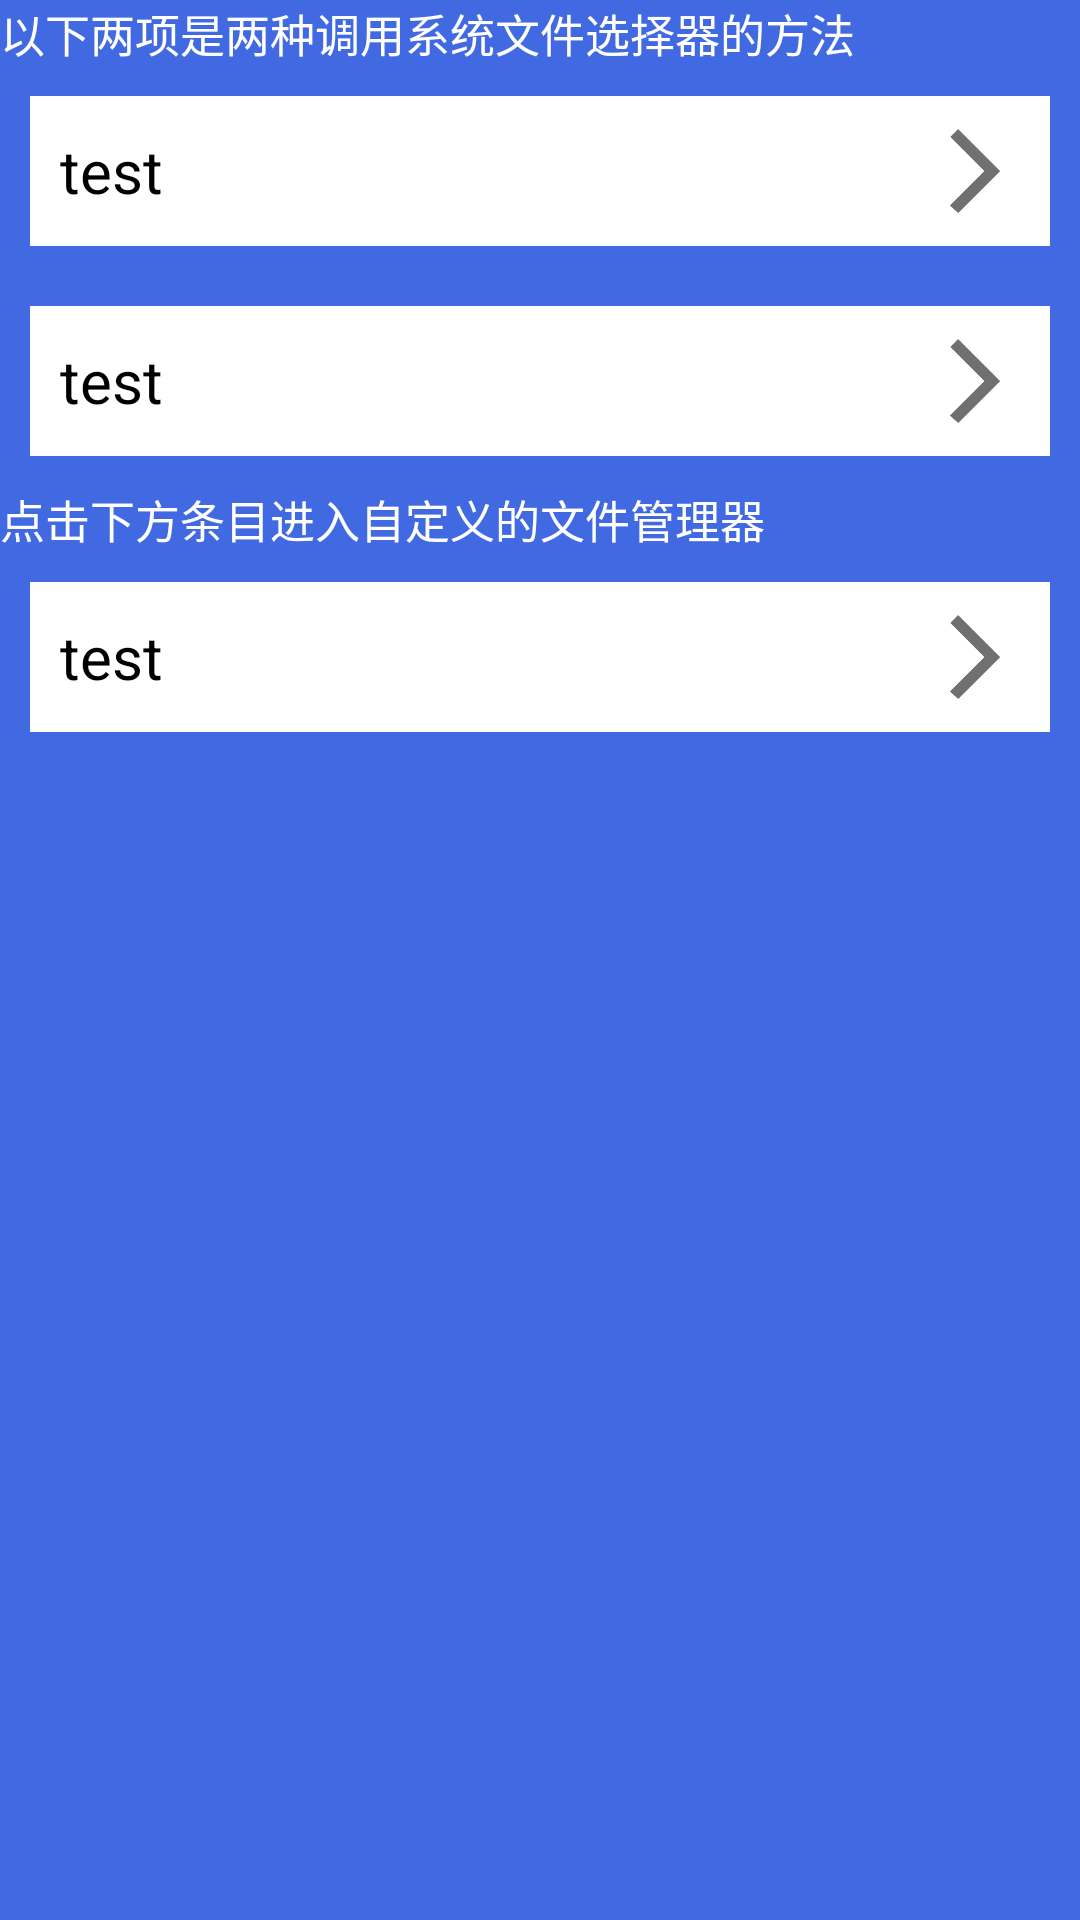

The Android layout XML behind this screen, and the referenced resources:
<!-- AndroidManifest.xml: activity theme Theme.AppCompat.Light.NoActionBar -->
<!-- res/layout/activity_file_enter.xml -->
<?xml version="1.0" encoding="utf-8"?>
<RelativeLayout xmlns:android="http://schemas.android.com/apk/res/android"
    xmlns:app="http://schemas.android.com/apk/res-auto"
    xmlns:tools="http://schemas.android.com/tools"
    android:layout_width="match_parent"
    android:layout_height="match_parent"
    android:background="@color/testBack"
    tools:context=".view.filemanager.FileEnterActivity">

    <ScrollView
        android:layout_width="match_parent"
        android:layout_height="match_parent">

        <LinearLayout
            android:layout_width="match_parent"
            android:layout_height="wrap_content"
            android:orientation="vertical">

            <TextView
                android:layout_width="wrap_content"
                android:layout_height="wrap_content"
                android:textColor="#ffffff"
                android:text="以下两项是两种调用系统文件选择器的方法"
                android:textSize="15dp"/>

            <include
                android:id="@+id/pick"
                layout="@layout/layout_menu_item" />

            <include
                android:id="@+id/getcontent"
                layout="@layout/layout_menu_item"/>


            <TextView
                android:layout_width="wrap_content"
                android:layout_height="wrap_content"
                android:textColor="#ffffff"
                android:text="点击下方条目进入自定义的文件管理器"
                android:textSize="15dp"/>

            <include
                android:id="@+id/myfilemanager"
                layout="@layout/layout_menu_item"/>
        </LinearLayout>


    </ScrollView>

    <TextView
        android:id="@+id/show"
        android:layout_width="wrap_content"
        android:layout_height="wrap_content"
        android:layout_alignParentBottom="true"
        android:layout_centerHorizontal="true"
        android:layout_marginBottom="60dp"
        android:textColor="#ffffff"/>

</RelativeLayout>
<!-- res/layout/layout_menu_item.xml (included above) -->
<?xml version="1.0" encoding="utf-8"?>
<RelativeLayout xmlns:android="http://schemas.android.com/apk/res/android"
    android:layout_width="match_parent"
    android:layout_height="50dp"
    android:layout_margin="10dp"
    android:background="#ffffff">

    <TextView
        android:id="@+id/text"
        android:layout_width="wrap_content"
        android:layout_height="wrap_content"
        android:layout_centerVertical="true"
        android:layout_marginLeft="10dp"
        android:text="test"
        android:textSize="20dp"
        android:textColor="#000000"/>

    <ImageView
        android:layout_width="30dp"
        android:layout_height="30dp"
        android:layout_alignParentRight="true"
        android:layout_centerVertical="true"
        android:layout_marginRight="10dp"
        android:background="@mipmap/arrow_right" />

</RelativeLayout>
<!-- resources referenced by this layout -->
<resources>
  <color name="testBack">#4169E1</color>
  <!-- mipmap arrow_right: png bitmap (mipmap-hdpi, 1122 bytes) -->
</resources>
